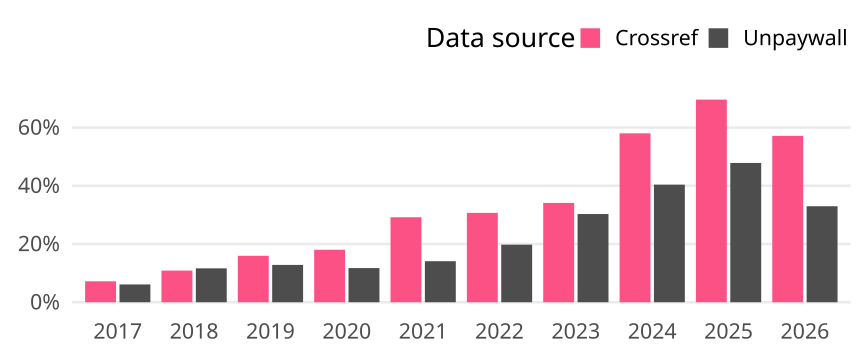

The file beside this chart, header and first rows:
cr_year, cat, article_total, name, oa_articles, oa_share
2017, Germany, 556, Crossref, 40, 0.07194
2017, Germany, 556, Unpaywall, 34, 0.06115
2018, Germany, 524, Crossref, 57, 0.1088
2018, Germany, 524, Unpaywall, 61, 0.1164
2019, Germany, 577, Crossref, 92, 0.1594
2019, Germany, 577, Unpaywall, 74, 0.1282
2020, Germany, 588, Crossref, 106, 0.1803
2020, Germany, 588, Unpaywall, 69, 0.1173
2021, Germany, 596, Crossref, 174, 0.2919
2021, Germany, 596, Unpaywall, 84, 0.1409
2022, Germany, 531, Crossref, 163, 0.307
2022, Germany, 531, Unpaywall, 105, 0.1977
2023, Germany, 472, Crossref, 161, 0.3411
2023, Germany, 472, Unpaywall, 143, 0.303
2024, Germany, 567, Crossref, 329, 0.5802
2024, Germany, 567, Unpaywall, 229, 0.4039
2025, Germany, 579, Crossref, 403, 0.696
2025, Germany, 579, Unpaywall, 277, 0.4784
2026, Germany, 91, Crossref, 52, 0.5714
2026, Germany, 91, Unpaywall, 30, 0.3297
